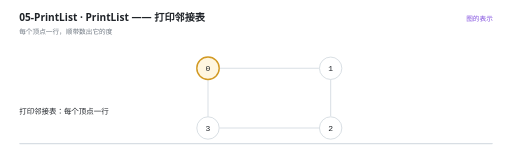
t = 0.00 s
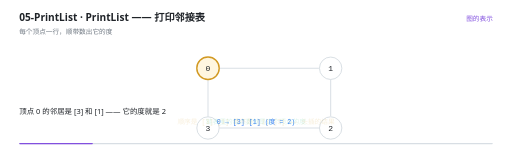
t = 1.40 s
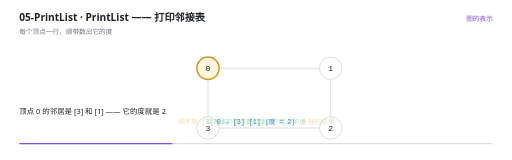
t = 2.92 s
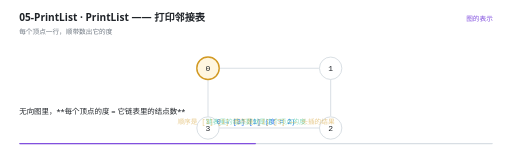
t = 4.50 s
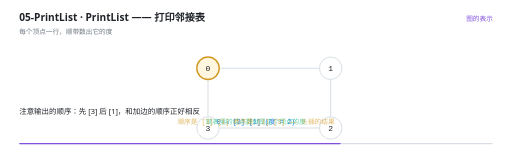
t = 6.11 s
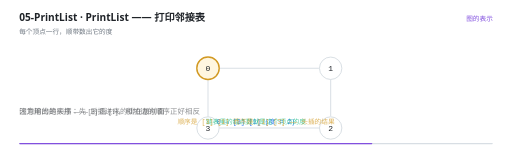
t = 6.71 s

The animated SVG that drew these frames (rendered in a browser with its animation timeline set to each time). Animation: 19 SMIL elements (animate=19); one cycle of 9.00 s, repeats indefinitely.

<svg xmlns="http://www.w3.org/2000/svg" viewBox="0 0 960 300" width="960" height="300" role="img" aria-label="PrintList —— 打印邻接表"><rect width="960" height="300" fill="#FFFFFF"/><g>
    <rect x="36" y="268" width="888" height="2.5" rx="1.25" fill="#D8DEE4"/>
    <rect x="36" y="268" width="0" height="2.5" rx="1.25" fill="#8250DF">
      <animate attributeName="width" values="0;888" dur="9s" repeatCount="indefinite" calcMode="linear"/>
    </rect>
  </g><text x="36" y="40" font-family="'Segoe UI','Microsoft YaHei UI','PingFang SC',system-ui,sans-serif" font-size="19" font-weight="600" fill="#1F2328">05-PrintList · PrintList —— 打印邻接表</text><text x="36" y="63" font-family="'Segoe UI','Microsoft YaHei UI','PingFang SC',system-ui,sans-serif" font-size="12.5" fill="#6E7781">每个顶点一行，顺带数出它的度</text><text x="924" y="40" text-anchor="end" font-family="'Segoe UI','Microsoft YaHei UI','PingFang SC',system-ui,sans-serif" font-size="12.5" fill="#8250DF">图的表示</text><g opacity="0"><animate attributeName="opacity" values="1;1;0" keyTimes="0.0000;0.9844;1.0000" dur="9s" repeatCount="indefinite" calcMode="linear"/><line x1="411" y1="128" x2="598" y2="128" stroke="#D8DEE4" stroke-width="1.8"/></g><g opacity="0"><animate attributeName="opacity" values="1;1;0" keyTimes="0.0000;0.9844;1.0000" dur="9s" repeatCount="indefinite" calcMode="linear"/><line x1="620" y1="149" x2="620" y2="218" stroke="#D8DEE4" stroke-width="1.8"/></g><g opacity="0"><animate attributeName="opacity" values="1;1;0" keyTimes="0.0000;0.9844;1.0000" dur="9s" repeatCount="indefinite" calcMode="linear"/><line x1="599" y1="240" x2="412" y2="240" stroke="#D8DEE4" stroke-width="1.8"/></g><g opacity="0"><animate attributeName="opacity" values="1;1;0" keyTimes="0.0000;0.9844;1.0000" dur="9s" repeatCount="indefinite" calcMode="linear"/><line x1="390" y1="219" x2="390" y2="150" stroke="#D8DEE4" stroke-width="1.8"/></g><g opacity="0"><animate attributeName="opacity" values="1;1;0" keyTimes="0.0000;0.9844;1.0000" dur="9s" repeatCount="indefinite" calcMode="linear"/><circle cx="390" cy="128" r="21" fill="#FFF6E0" stroke="#D29922" stroke-width="2.6"/><text x="390" y="133.5" text-anchor="middle" font-family="ui-monospace,'Cascadia Code','JetBrains Mono',Consolas,monospace" font-size="15" fill="#1F2328">0</text></g><g opacity="0"><animate attributeName="opacity" values="1;1;0" keyTimes="0.0000;0.9844;1.0000" dur="9s" repeatCount="indefinite" calcMode="linear"/><circle cx="620" cy="128" r="21" fill="#FFFFFF" stroke="#D0D7DE" stroke-width="1.5"/><text x="620" y="133.5" text-anchor="middle" font-family="ui-monospace,'Cascadia Code','JetBrains Mono',Consolas,monospace" font-size="15" fill="#1F2328">1</text></g><g opacity="0"><animate attributeName="opacity" values="1;1;0" keyTimes="0.0000;0.9844;1.0000" dur="9s" repeatCount="indefinite" calcMode="linear"/><circle cx="620" cy="240" r="21" fill="#FFFFFF" stroke="#D0D7DE" stroke-width="1.5"/><text x="620" y="245.5" text-anchor="middle" font-family="ui-monospace,'Cascadia Code','JetBrains Mono',Consolas,monospace" font-size="15" fill="#1F2328">2</text></g><g opacity="0"><animate attributeName="opacity" values="1;1;0" keyTimes="0.0000;0.9844;1.0000" dur="9s" repeatCount="indefinite" calcMode="linear"/><circle cx="390" cy="240" r="21" fill="#FFFFFF" stroke="#D0D7DE" stroke-width="1.5"/><text x="390" y="245.5" text-anchor="middle" font-family="ui-monospace,'Cascadia Code','JetBrains Mono',Consolas,monospace" font-size="15" fill="#1F2328">3</text></g><g opacity="0"><animate attributeName="opacity" values="0;0;1;1;0" keyTimes="0.0000;0.1400;0.1556;0.9844;1.0000" dur="9s" repeatCount="indefinite" calcMode="linear"/><text x="480" y="232" text-anchor="middle" font-family="ui-monospace,'Cascadia Code','JetBrains Mono',Consolas,monospace" font-size="12.5" font-weight="400" fill="#3B82F6">0 → [3] [1]   (度 = 2)</text></g><g opacity="0"><animate attributeName="opacity" values="0;1;1" keyTimes="0.0000;0.9844;1.0000" dur="9s" repeatCount="indefinite" calcMode="linear"/><text x="480" y="232" text-anchor="middle" font-family="'Segoe UI','Microsoft YaHei UI','PingFang SC',system-ui,sans-serif" font-size="12.5" font-weight="400" fill="#10B981">链表里的结点数就是这个顶点的度</text></g><g opacity="0"><animate attributeName="opacity" values="0;1;1" keyTimes="0.0000;0.9844;1.0000" dur="9s" repeatCount="indefinite" calcMode="linear"/><text x="480" y="232" text-anchor="middle" font-family="ui-monospace,'Cascadia Code','JetBrains Mono',Consolas,monospace" font-size="12.5" font-weight="400" fill="#D29922">顺序是 [3] [1] 而不是 [1] [3] —— 头插的结果</text></g><g opacity="0"><animate attributeName="opacity" values="1;1;0;0" keyTimes="0.0000;0.1356;0.1556;1.0000" dur="9s" repeatCount="indefinite" calcMode="linear"/><text x="36" y="214" font-family="'Segoe UI','Microsoft YaHei UI','PingFang SC',system-ui,sans-serif" font-size="14" fill="#1F2328">打印邻接表：每个顶点一行</text></g><g opacity="0"><animate attributeName="opacity" values="0;0;1;1;0;0" keyTimes="0.0000;0.1356;0.1556;0.3800;0.4000;1.0000" dur="9s" repeatCount="indefinite" calcMode="linear"/><text x="36" y="214" font-family="'Segoe UI','Microsoft YaHei UI','PingFang SC',system-ui,sans-serif" font-size="14" fill="#1F2328">顶点 0 的邻居是 [3] 和 [1] —— 它的度就是 2</text></g><g opacity="0"><animate attributeName="opacity" values="0;0;1;1;0;0" keyTimes="0.0000;0.3800;0.4000;0.6022;0.6222;1.0000" dur="9s" repeatCount="indefinite" calcMode="linear"/><text x="36" y="214" font-family="'Segoe UI','Microsoft YaHei UI','PingFang SC',system-ui,sans-serif" font-size="14" fill="#1F2328">无向图里，**每个顶点的度 = 它链表里的结点数**</text></g><g opacity="0"><animate attributeName="opacity" values="0;0;1;1;0;0" keyTimes="0.0000;0.6022;0.6222;0.7356;0.7556;1.0000" dur="9s" repeatCount="indefinite" calcMode="linear"/><text x="36" y="214" font-family="'Segoe UI','Microsoft YaHei UI','PingFang SC',system-ui,sans-serif" font-size="14" fill="#1F2328">注意输出的顺序：先 [3] 后 [1]，和加边的顺序正好相反</text></g><g opacity="0"><animate attributeName="opacity" values="0;0;1;1;0;0" keyTimes="0.0000;0.7356;0.7556;0.8244;0.8444;1.0000" dur="9s" repeatCount="indefinite" calcMode="linear"/><text x="36" y="214" font-family="'Segoe UI','Microsoft YaHei UI','PingFang SC',system-ui,sans-serif" font-size="14" fill="#1F2328">因为用的是头插 —— 后插进来的排在最前面</text></g><g opacity="0"><animate attributeName="opacity" values="0;0;1;1;0;0" keyTimes="0.0000;0.8244;0.8444;0.9133;0.9333;1.0000" dur="9s" repeatCount="indefinite" calcMode="linear"/><text x="36" y="214" font-family="'Segoe UI','Microsoft YaHei UI','PingFang SC',system-ui,sans-serif" font-size="14" fill="#1F2328">如果题目要求&quot;按编号从小到大输出邻居&quot;，就得先把链表收集到数组里再排序</text></g><g opacity="0"><animate attributeName="opacity" values="0;0;1;1;0" keyTimes="0.0000;0.9133;0.9333;0.9800;1.0000" dur="9s" repeatCount="indefinite" calcMode="linear"/><text x="36" y="214" font-family="'Segoe UI','Microsoft YaHei UI','PingFang SC',system-ui,sans-serif" font-size="14" fill="#1F2328">这也是邻接表用起来比矩阵稍微麻烦的地方</text></g></svg>
